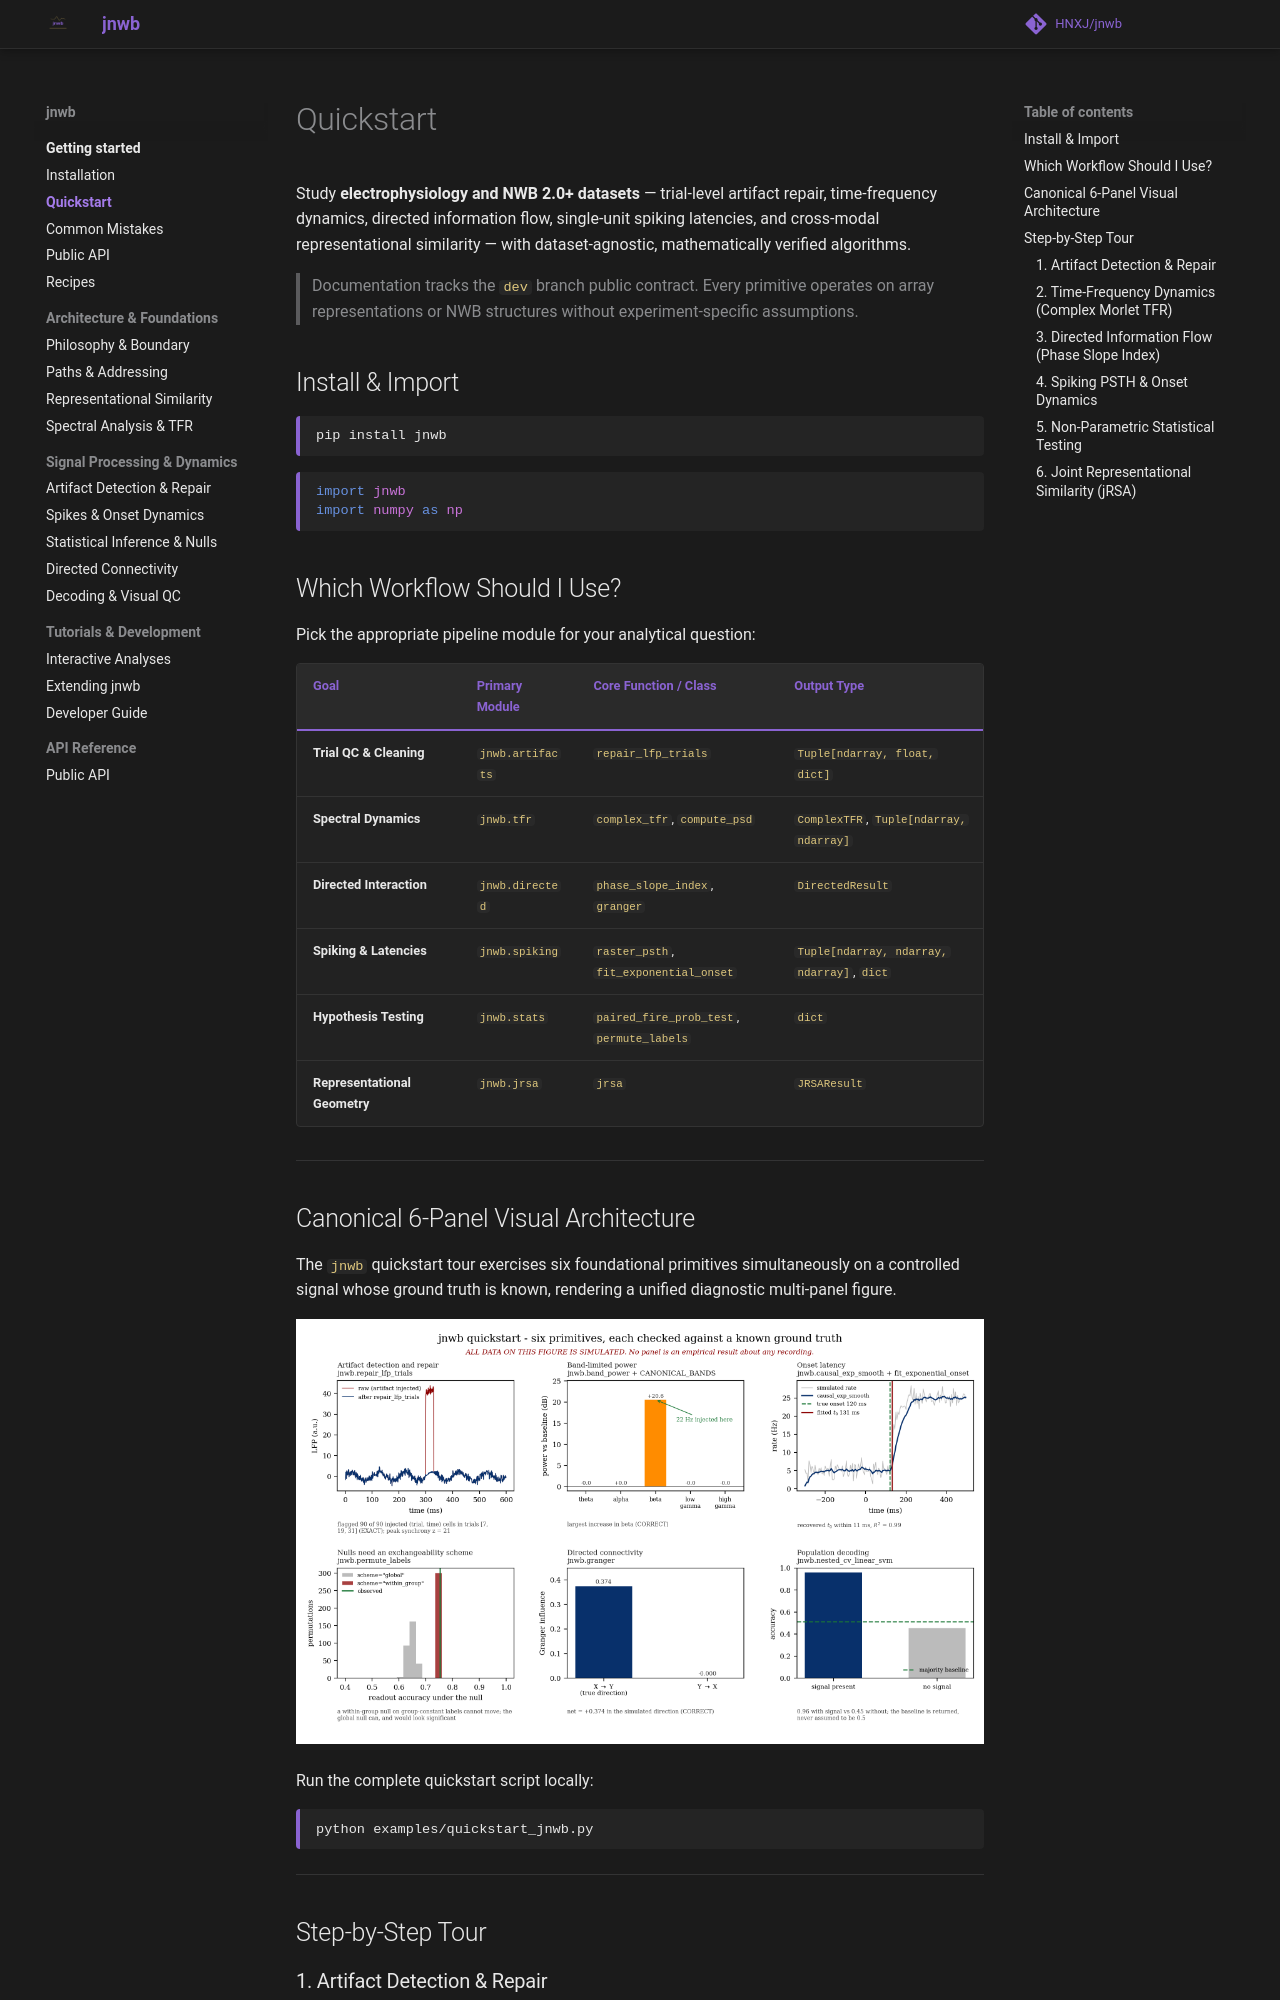

repository: HNXJ/Jnwb · page: quickstart/index.html · generator: mkdocs

# Quickstart

Study **electrophysiology and NWB 2.0+ datasets** — trial-level artifact repair, time-frequency dynamics, directed information flow, single-unit spiking latencies, and cross-modal representational similarity — with dataset-agnostic, mathematically verified algorithms.

> Documentation tracks the `dev` branch public contract. Every primitive operates on array representations or NWB structures without experiment-specific assumptions.

## Install & Import

```bash
pip install jnwb
```

```python
import jnwb
import numpy as np
```

## Which Workflow Should I Use?

Pick the appropriate pipeline module for your analytical question:

| Goal | Primary Module | Core Function / Class | Output Type |
|------|----------------|-----------------------|-------------|
| **Trial QC & Cleaning** | `jnwb.artifacts` | `repair_lfp_trials` | `Tuple[ndarray, float, dict]` |
| **Spectral Dynamics** | `jnwb.tfr` | `complex_tfr`, `compute_psd` | `ComplexTFR`, `Tuple[ndarray, ndarray]` |
| **Directed Interaction** | `jnwb.directed` | `phase_slope_index`, `granger` | `DirectedResult` |
| **Spiking & Latencies** | `jnwb.spiking` | `raster_psth`, `fit_exponential_onset` | `Tuple[ndarray, ndarray, ndarray]`, `dict` |
| **Hypothesis Testing** | `jnwb.stats` | `paired_fire_prob_test`, `permute_labels` | `dict` |
| **Representational Geometry** | `jnwb.jrsa` | `jrsa` | `JRSAResult` |

---

## Canonical 6-Panel Visual Architecture

The `jnwb` quickstart tour exercises six foundational primitives simultaneously on a controlled signal whose ground truth is known, rendering a unified diagnostic multi-panel figure.

![jnwb Quickstart Figure](assets/jnwb_quickstart.png)

Run the complete quickstart script locally:

```bash
python examples/quickstart_jnwb.py
```

---

## Step-by-Step Tour

### 1. Artifact Detection & Repair

Detect and interpolate high-amplitude transients across multichannel LFP arrays without corrupting unaffected channels or neighboring time windows:

```python
rng = np.random.default_rng(0)
n_trials, n_ch, n_t = 40, 8, 600
t = np.arange(n_t)
seg = rng.normal(0, 1, (n_trials, n_ch, n_t))
seg += 2.0 * np.sin(2 * np.pi * 10 * t / 1000.0)

# Inject synchronous transient artifact on specific trials
for trial_idx in [7, 19, 31]:
    seg[trial_idx, :, 300:330] += 40.0

repaired, frac, diag = jnwb.repair_lfp_trials(seg, times_ms=t, z_thresh=6.0)
print(f"Repaired fraction: {frac:.1%}")
```
